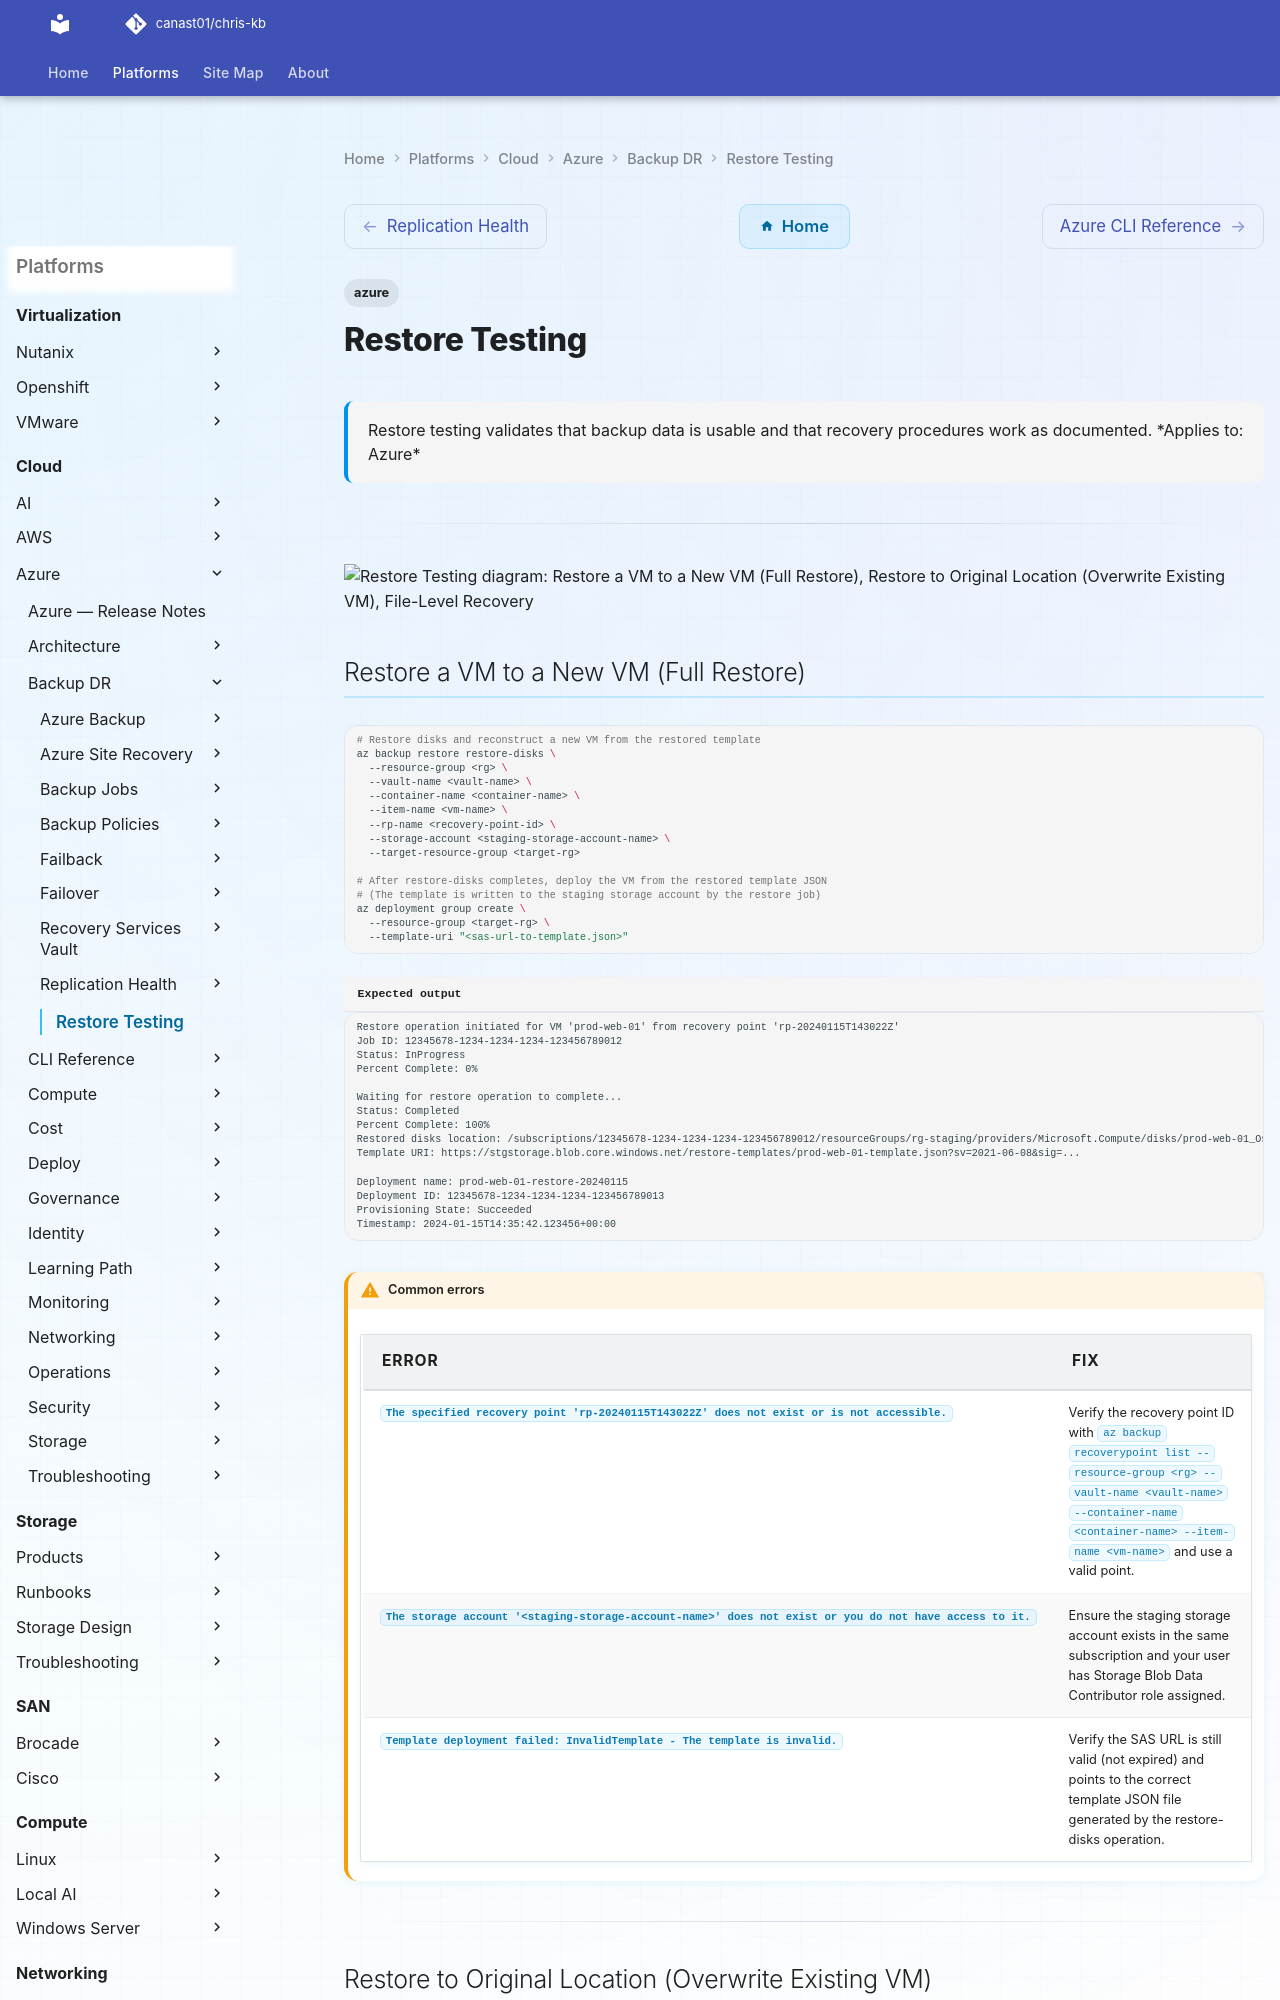

repository: canast01/chris-kb · page: cloud/azure/backup-dr/restore-testing/index.html · generator: mkdocs

---
tags:
  - azure
description: "Restore testing validates that backup data is usable and that recovery procedures work as documented."
---
# Restore Testing

<div class="kb-summary">
Restore testing validates that backup data is usable and that recovery procedures work as documented.

*Applies to: Azure*
</div>

---

```d2
direction: down

restore_a_vm_to_a_new_vm_full_restor: "Restore a VM to a New VM (Full Restore)" {shape: rectangle}
restore_to_original_location_overwri: "Restore to Original Location (Overwrite Existing VM)" {shape: rectangle}
filelevel_recovery: "File-Level Recovery" {shape: rectangle}
validating_a_restored_vm: "Validating a Restored VM" {shape: rectangle}
restore_test_checklist: "Restore Test Checklist" {shape: rectangle}

restore_a_vm_to_a_new_vm_full_restor -> restore_to_original_location_overwri: uses
restore_to_original_location_overwri -> filelevel_recovery: uses
filelevel_recovery -> validating_a_restored_vm: uses
validating_a_restored_vm -> restore_test_checklist: uses
```
